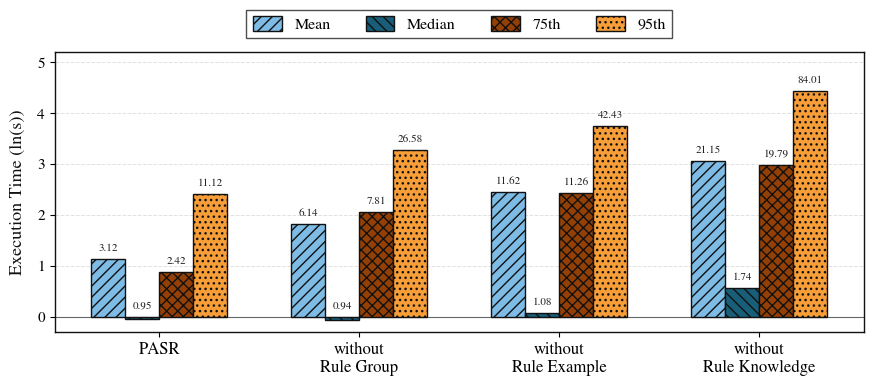

Write Python code to recreate this figure. (Note: this script raises an exception after producing the figure.)
#!/usr/bin/env python3
"""Test different y-axis scale options for ablation study figure."""

from __future__ import annotations
from pathlib import Path
import matplotlib.pyplot as plt
import numpy as np

def generate_ln_version():
    plt.rcParams.update(
        {
            "font.family": "serif",
            "font.serif": [
                "Times New Roman",
                "Times New Roman PS MT",
                "Nimbus Roman",
                "Liberation Serif",
                "DejaVu Serif",
            ],
            "mathtext.fontset": "stix",
            "font.size": 11,
            "axes.labelsize": 13,
            "axes.titlesize": 13,
            "xtick.labelsize": 12,
            "ytick.labelsize": 11,
            "legend.fontsize": 11.5,
        }
    )

    methods = [
        "PASR",
        "without\nRule Group",
        "without\nRule Example",
        "without\nRule Knowledge",
    ]

    raw_data = {
        "Mean": [3.12, 6.14, 11.62, 21.15],
        "Median": [0.95, 0.94, 1.08, 1.74],
        "75th": [2.42, 7.81, 11.26, 19.79],
        "95th": [11.12, 26.58, 42.43, 84.01],
    }

    styles = {
        "Mean": {"color": "#7ebce6", "edgecolor": "#111111", "hatch": "///"},
        "Median": {"color": "#185e78", "edgecolor": "#111111", "hatch": "\\\\\\"},
        "75th": {"color": "#944005", "edgecolor": "#111111", "hatch": "xxx"},
        "95th": {"color": "#f79e38", "edgecolor": "#111111", "hatch": "..."},
    }

    # Version 1: Natural log ln(s) exactly as in reference image!
    # ln(s) values
    ln_data = {k: [np.log(v) for v in vals] for k, vals in raw_data.items()}

    x = np.arange(len(methods))
    total_group_width = 0.68
    n_bars = len(raw_data)
    bar_width = total_group_width / n_bars
    offsets = np.arange(n_bars) * bar_width - (total_group_width / 2.0) + (bar_width / 2.0)

    fig, ax = plt.subplots(figsize=(9.2, 4.3))

    for i, (metric, values) in enumerate(ln_data.items()):
        pos = x + offsets[i]
        st = styles[metric]
        raw_vals = raw_data[metric]
        
        # We plot ln values, but display raw seconds on top of bars
        bars = ax.bar(
            pos,
            values,
            width=bar_width,
            label=metric,
            color=st["color"],
            edgecolor=st["edgecolor"],
            hatch=st["hatch"],
            linewidth=1.0,
            zorder=3,
        )

        for rect, raw_v, ln_v in zip(bars, raw_vals, values):
            h = rect.get_height()
            # If h < 0 (like ln(0.95) = -0.05), place text just above 0 or h
            y_text = max(h, 0) + 0.12
            ax.text(
                rect.get_x() + rect.get_width() / 2,
                y_text,
                f"{raw_v:.2f}",
                ha="center",
                va="bottom",
                fontsize=8.0,
                color="#222222",
                fontfamily="serif",
            )

    ax.set_ylabel("Execution Time (ln(s))", color="#111111", labelpad=8)
    ax.set_xticks(x)
    ax.set_xticklabels(methods)
    ax.set_ylim(-0.3, 5.2)
    ax.set_yticks(np.arange(0, 6, 1))

    # Grid and full box border like reference image
    ax.set_axisbelow(True)
    ax.yaxis.grid(True, linestyle="--", linewidth=0.7, color="#d9d9d9", alpha=0.8)
    ax.axhline(0, color="#666666", linewidth=0.8, zorder=2)
    for spine in ax.spines.values():
        spine.set_color("#111111")
        spine.set_linewidth(1.0)

    ax.legend(
        loc="upper center",
        bbox_to_anchor=(0.5, 1.18),
        ncol=4,
        frameon=True,
        edgecolor="#222222",
        fancybox=False,
        columnspacing=2.2,
        handlelength=1.8,
        handleheight=1.0,
    )

    fig.subplots_adjust(top=0.83, bottom=0.18, left=0.09, right=0.97)

    out_dir = Path("/root/AgentRewrite/figures")
    fig.savefig(out_dir / "ablation_rule_ln.png", dpi=300, bbox_inches="tight")
    plt.close(fig)

def generate_log_scale_version():
    plt.rcParams.update(
        {
            "font.family": "serif",
            "font.serif": [
                "Times New Roman",
                "Times New Roman PS MT",
                "Nimbus Roman",
                "Liberation Serif",
                "DejaVu Serif",
            ],
            "mathtext.fontset": "stix",
            "font.size": 11,
            "axes.labelsize": 13,
            "axes.titlesize": 13,
            "xtick.labelsize": 12,
            "ytick.labelsize": 11,
            "legend.fontsize": 11.5,
        }
    )

    methods = [
        "PASR",
        "without\nRule Group",
        "without\nRule Example",
        "without\nRule Knowledge",
    ]

    raw_data = {
        "Mean": [3.12, 6.14, 11.62, 21.15],
        "Median": [0.95, 0.94, 1.08, 1.74],
        "75th": [2.42, 7.81, 11.26, 19.79],
        "95th": [11.12, 26.58, 42.43, 84.01],
    }

    styles = {
        "Mean": {"color": "#7ebce6", "edgecolor": "#111111", "hatch": "///"},
        "Median": {"color": "#185e78", "edgecolor": "#111111", "hatch": "\\\\\\"},
        "75th": {"color": "#944005", "edgecolor": "#111111", "hatch": "xxx"},
        "95th": {"color": "#f79e38", "edgecolor": "#111111", "hatch": "..."},
    }

    x = np.arange(len(methods))
    total_group_width = 0.68
    n_bars = len(raw_data)
    bar_width = total_group_width / n_bars
    offsets = np.arange(n_bars) * bar_width - (total_group_width / 2.0) + (bar_width / 2.0)

    fig, ax = plt.subplots(figsize=(9.2, 4.3))
    ax.set_yscale("log")

    for i, (metric, values) in enumerate(raw_data.items()):
        pos = x + offsets[i]
        st = styles[metric]
        
        bars = ax.bar(
            pos,
            values,
            width=bar_width,
            label=metric,
            color=st["color"],
            edgecolor=st["edgecolor"],
            hatch=st["hatch"],
            linewidth=1.0,
            zorder=3,
        )

        for rect, raw_v in zip(bars, values):
            h = rect.get_height()
            ax.text(
                rect.get_x() + rect.get_width() / 2,
                h * 1.15,
                f"{raw_v:.2f}",
                ha="center",
                va="bottom",
                fontsize=8.0,
                color="#222222",
                fontfamily="serif",
            )

    ax.set_ylabel("Execution Time (s, log scale)", color="#111111", labelpad=8)
    ax.set_xticks(x)
    ax.set_xticklabels(methods)
    ax.set_ylim(0.5, 160)
    ax.set_yticks([0.5, 1, 2, 5, 10, 20, 50, 100])
    ax.get_yaxis().set_major_formatter(plt.ScalarFormatter())

    # Grid and full box border like reference image
    ax.set_axisbelow(True)
    ax.yaxis.grid(True, linestyle="--", linewidth=0.7, color="#d9d9d9", alpha=0.8, which="both")
    for spine in ax.spines.values():
        spine.set_color("#111111")
        spine.set_linewidth(1.0)

    ax.legend(
        loc="upper center",
        bbox_to_anchor=(0.5, 1.18),
        ncol=4,
        frameon=True,
        edgecolor="#222222",
        fancybox=False,
        columnspacing=2.2,
        handlelength=1.8,
        handleheight=1.0,
    )

    fig.subplots_adjust(top=0.83, bottom=0.18, left=0.09, right=0.97)

    out_dir = Path("/root/AgentRewrite/figures")
    fig.savefig(out_dir / "ablation_rule_log.png", dpi=300, bbox_inches="tight")
    plt.close(fig)

if __name__ == "__main__":
    generate_ln_version()
    generate_log_scale_version()
